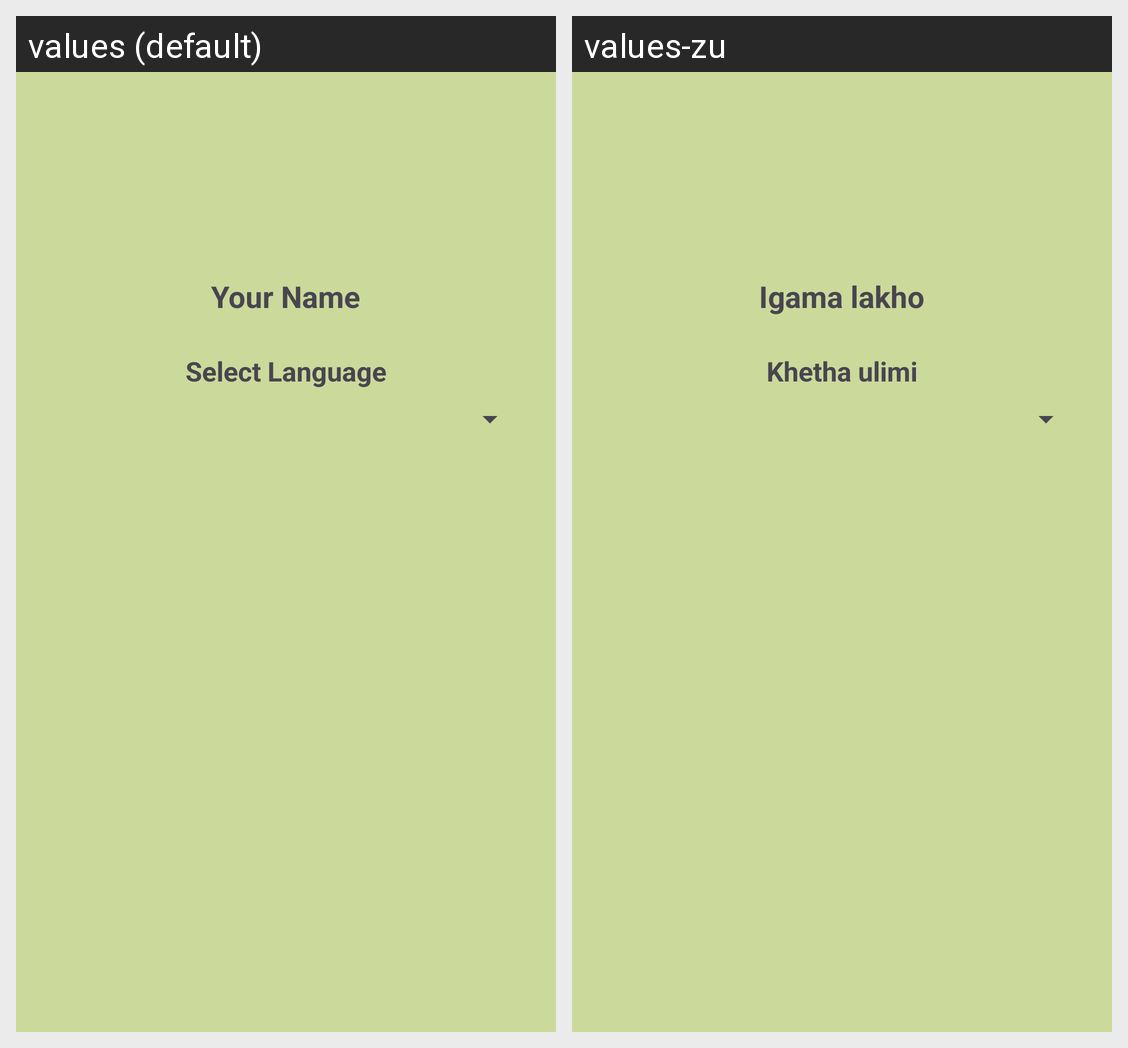

The same Android screen rendered under two of its app's locales, left to right. List the strings drawn on it with the default value and each locale's translation.
Android screen res/layout/fragment_profile.xml rendered under 2 locales, left to right: values (default), values-zu. Device: Nexus 5 (rendered at 1080×1920; each locale shown at half size, 540×960, under a caption strip naming it); theme Theme.Forkcast.
Strings drawn on this screen, with the default value and each locale's value (text and hints the layout hard-codes, and strings that could not be matched under every locale, appear in the picture but are not listed):

profile_name_placeholder
  values: Your Name
  values-zu: Igama lakho

select_language
  values: Select Language
  values-zu: Khetha ulimi
